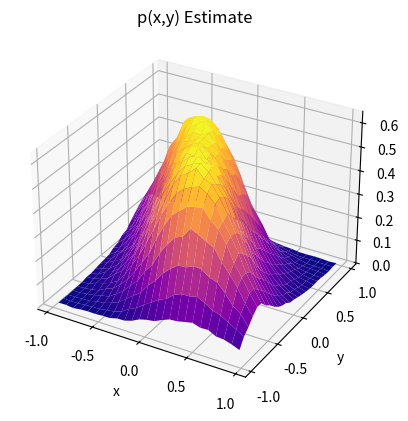
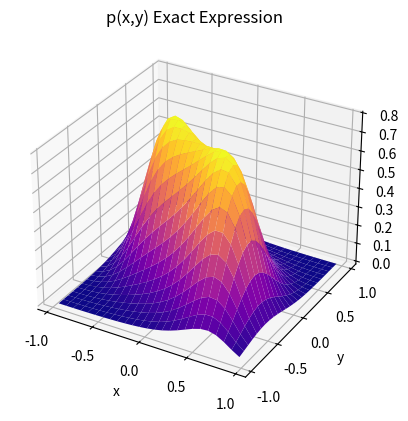

Source code (Python) for these figures, in order:
# Runs a simple Metropolis-Hastings (ie MCMC) algorithm to simulate two 
# jointly distributed random variables with probability density
# p(x,y)=exp(-(x^4+x*y+y^2)/s^2)/consNorm, where s>0 and consNorm is a
# normalization constant.
#
# Author: H. Paul Keeler, 2019.
# [redacted]
# Repository: github.com/hpaulkeeler/posts

import numpy as np;  # NumPy package for arrays, random number generation, etc
import matplotlib.pyplot as plt  # for plotting
from matplotlib import cm  # for heatmap plotting
from mpl_toolkits import mplot3d  # for 3-D plots
from scipy import integrate  # for integrating

plt.close("all");  # close all previous plots

# Simulation window parameters
xMin = -1;
xMax = 1;
yMin = -1;
yMax = 1;

numbSim = 10 ** 6;  # number of random variables simulated
numbSteps = 25;  # number of steps for the Markov process
numbBins = 50;  # number of bins for histogram
sigma = 2;  # standard deviation for normal random steps

# probability density parameters
s = .5;  # scale parameter for distribution to be simulated

def fun_lambda(x, y):
    return np.exp(-(x ** 4 + x*y + y ** 2) / s ** 2);

# normalization constant
consNorm = integrate.dblquad(fun_lambda, xMin, xMax, lambda x: yMin, lambda y: yMax)[0];
#un-normalized joint density of variables to be simulated
def fun_p(x, y):
    return (fun_lambda(x, y) ) * (x >= xMin) * (y >= yMin) * (x <= xMax) * (y <= yMax);

xRand = np.random.uniform(xMin, xMax, numbSim);  # random initial values
yRand = np.random.uniform(yMin, yMax, numbSim);  # random initial values

pdfCurrent = fun_p(xRand, yRand);  # current transition (probability) densities

for jj in range(numbSteps):
    zxRand = xRand + sigma * np.random.normal(0, 1, numbSim);  # take a (normally distributed) random step
    zyRand = yRand + sigma * np.random.normal(0, 1, numbSim);  # take a (normally distributed) random step
    # Conditional random step needs to be symmetric in x and y
    # For example: Z|x ~ N(x,1) (or Y=x+N(0,1)) with probability density
    # p(z|x)=e(-(z-x)^2/2)/sqrt(2*pi)
    pdfProposal = fun_p(zxRand, zyRand);  # proposed probability

    # acceptance rejection step
    booleAccept = np.random.uniform(0, 1, numbSim) < pdfProposal / pdfCurrent;
    # update state of random walk/Marjov chain
    xRand[booleAccept] = zxRand[booleAccept];
    yRand[booleAccept] = zyRand[booleAccept];
    # update transition (probability) densities
    pdfCurrent[booleAccept] = pdfProposal[booleAccept];

# for histogram, need to reshape as vectors
xRand = np.reshape(xRand, numbSim);
yRand = np.reshape(yRand, numbSim);

p_Estimate, xxEdges, yyEdges = np.histogram2d(xRand, yRand, bins=numbSteps, density=True);
xValues = (xxEdges[1:] + xxEdges[0:xxEdges.size - 1]) / 2;  # mid-points of bins
yValues = (yyEdges[1:] + yyEdges[0:yyEdges.size - 1]) / 2;  # mid-points of bins
X, Y = np.meshgrid(xValues, yValues);  # create x/y matrices for plotting

# analytic solution of (normalized) joint probability density
p_Exact = fun_p(X, Y) / consNorm;

# Plotting
# Plot empirical estimate
fig1 = plt.figure();
ax = plt.axes(projection="3d");
#plt.rc("text", usetex=True);
#plt.rc("font", family="serif");
surf = ax.plot_surface(X, Y, p_Estimate, cmap=plt.cm.plasma);
plt.xlabel("x");
plt.ylabel("y");
plt.title("p(x,y) Estimate");

# Plot exact expression
fig2 = plt.figure();
#plt.rc("text", usetex=True);
#plt.rc("font", family="serif")
ax = plt.axes(projection="3d");
surf = ax.plot_surface(X, Y, p_Exact, cmap=plt.cm.plasma);
plt.xlabel("x");
plt.ylabel("y");
plt.title("p(x,y) Exact Expression");
